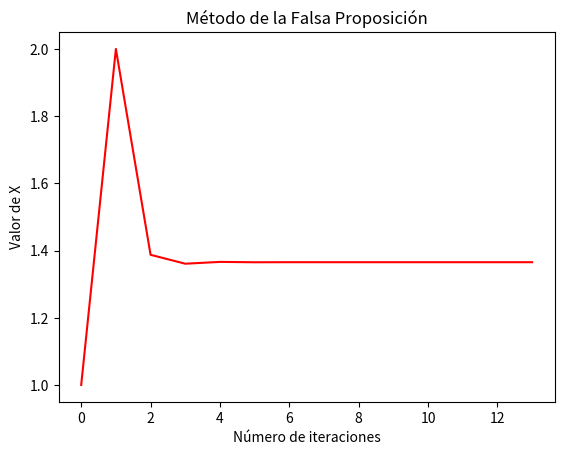

This figure's Python source:
# Librería numpy
import numpy as np
from  time  import*
import matplotlib.pyplot as plt

gx=[]
gy=[]

print('MÉTODO DE LA FALSA POSICIÓN',end="\n\n")

print("El método de la falsa posición pretende conjugar la seguridad del método de la bisección con la rapidez del método de la secante.\n")

def RegulaFalsi(x0, x1, f ,maxiter, tol):
	x2 = (f(x1)*x0-f(x0)*x1)/(f(x1)-f(x0))
	i=1
	print ("Para la iteración "+str(i-1)+": X = "+str("{:10.10f}".format(x2)))

	while (i<=maxiter) and abs(x2-x1)>tol:
		i = i + 1
		if f(x1)*f(x2)<0:
			xo=x1
		x1=x2
		x2 = (f(x1)*x0-f(x0)*x1)/(f(x1)-f(x0))
		gx.append(i)
		gy.append(x2)
		print ("Para la iteración "+str(i-1)+": X = "+str("{:10.10f}".format(x2))+"\tError: "+str(abs(x2-x1)))
	if abs(x2-x1)<tol:
		grafico(gx,gy)
		return [x2,i]
	else:
		return [x2, 99999999]

def grafico (x, y):
    plt.plot(x, y, 'r')
    plt.title('Método de la Falsa Proposición')
    plt.xlabel("Número de iteraciones")
    plt.ylabel("Valor de X")
    plt.show()


# Defina la función a usar
f = lambda x: x**3 + 4*x**2 - 10

# Punto Xo
X0 = 1
gy.append(X0)
gx.append(0)

# Punto X1
X1 = 2
gy.append(X1)
gx.append(1)

# Numéro de iteraciones
maxite=20


print("Tenemos la funcion f(x) = x^3 + 4*(x^2) - 10\n")

print("Iniciamos con un valor Xo = ",str(X0)," y con el valor X1 = ",str(X1),"\n")

# Poner la cota de error de la raíz
tol = 1.0e-8

[x,k] = RegulaFalsi(X0, X1, f, maxite, tol) 

if k==99999999:
	print("El método diverge o no converge para la cota de error pedido")

else:
	print("\nLa raíz buscada es: "+str(x))